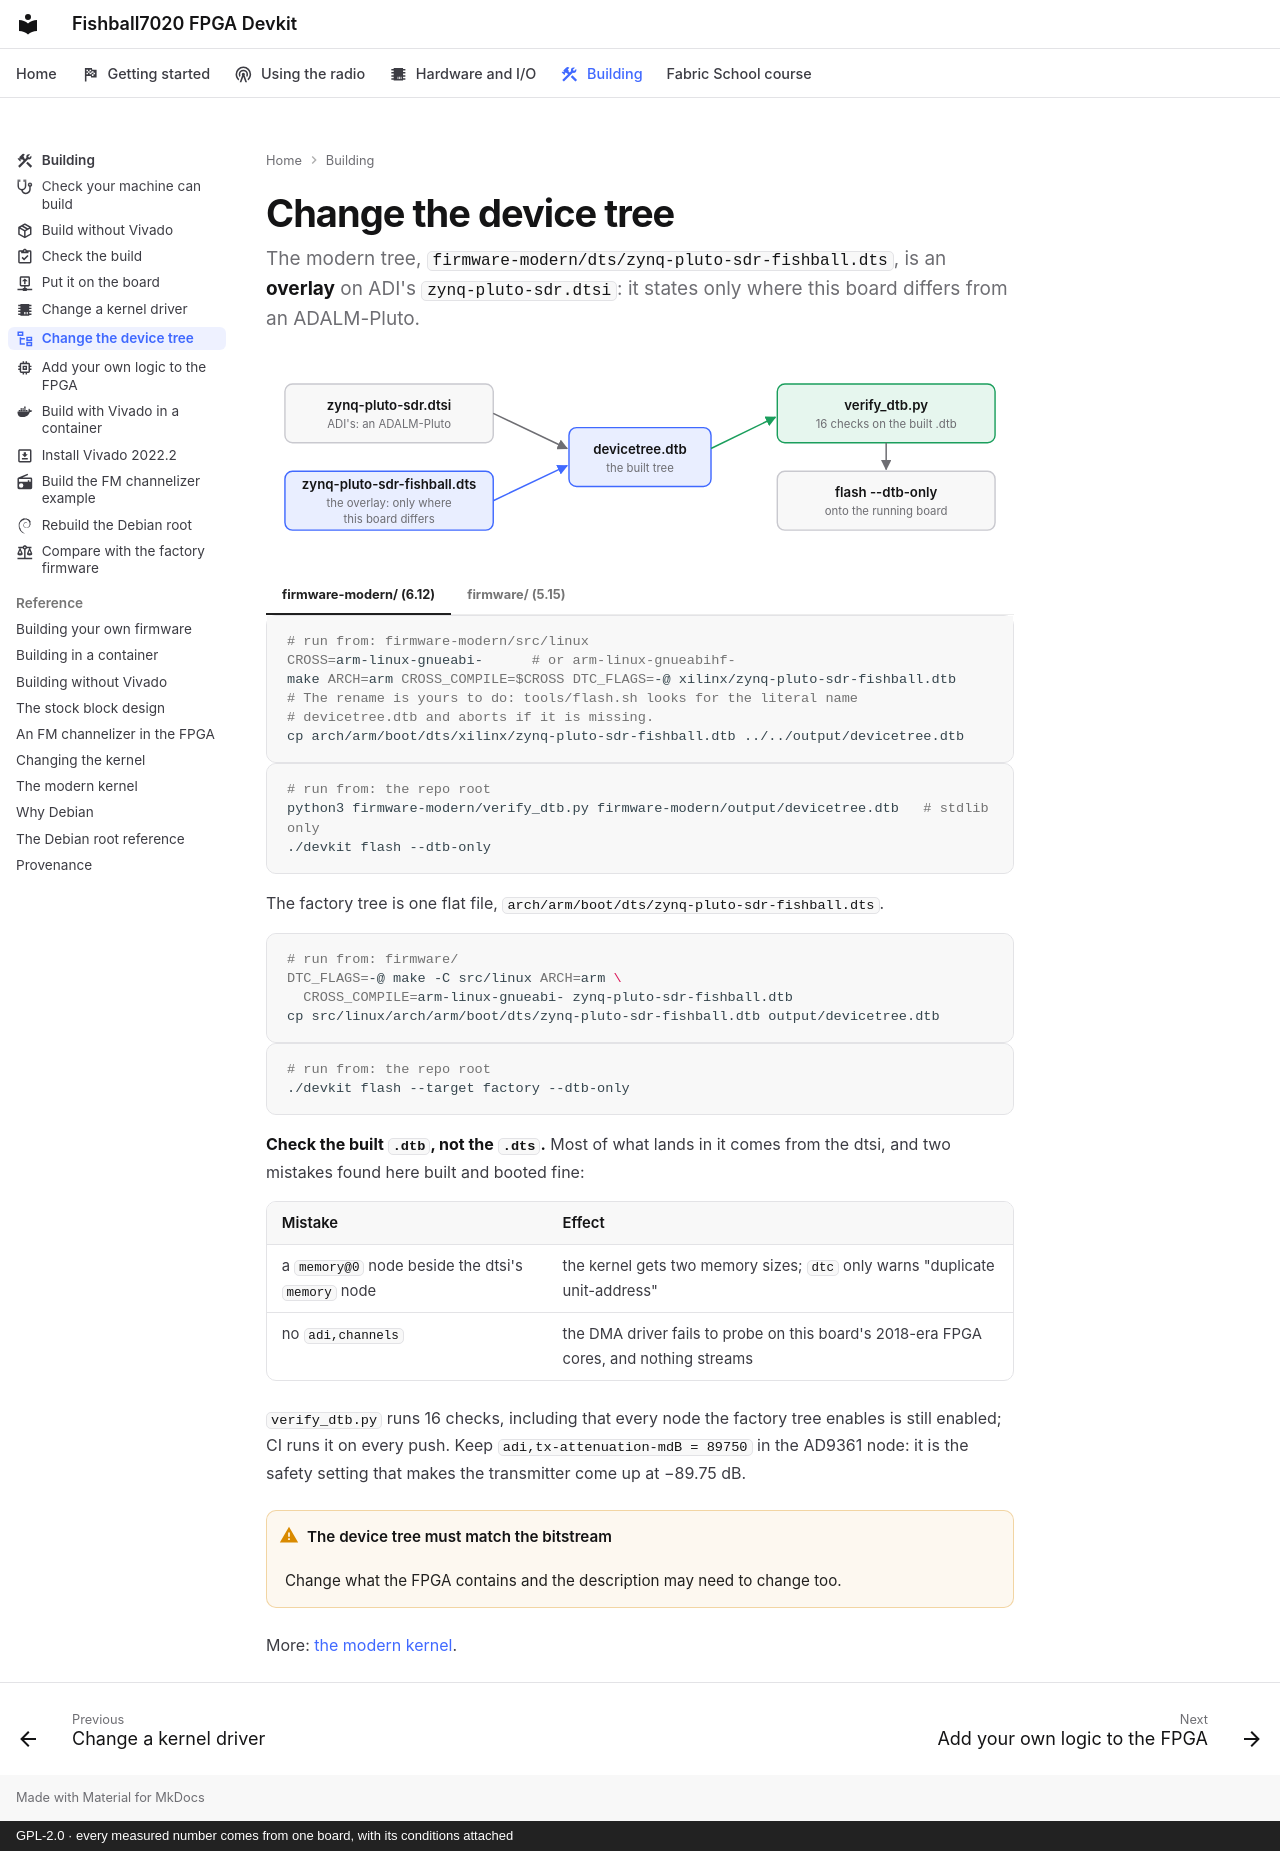

repository: matsvandamme/fishball7020-fpga-devkit · page: build/change-the-device-tree/index.html · generator: mkdocs · copyright: GPL-2.0 · every measured number comes from one board, with its conditions attached

---
icon: material/file-tree-outline
description: Build the device tree, audit the built .dtb, and flash it with --dtb-only.
---

# Change the device tree

The modern tree, `firmware-modern/dts/zynq-pluto-sdr-fishball.dts`, is an
**overlay** on ADI's `zynq-pluto-sdr.dtsi`: it states only where this board
differs from an ADALM-Pluto.

![ADI's zynq-pluto-sdr.dtsi, which describes an ADALM-Pluto, and this board's overlay zynq-pluto-sdr-fishball.dts, which states only where this board differs, compile into devicetree.dtb. verify_dtb.py runs 16 checks on the built file, and flash --dtb-only puts it on the running board.](../img/build-devicetree-light.svg#only-light)
![ADI's zynq-pluto-sdr.dtsi, which describes an ADALM-Pluto, and this board's overlay zynq-pluto-sdr-fishball.dts, which states only where this board differs, compile into devicetree.dtb. verify_dtb.py runs 16 checks on the built file, and flash --dtb-only puts it on the running board.](../img/build-devicetree-dark.svg#only-dark)

=== "firmware-modern/ (6.12)"

    ```bash
    # run from: firmware-modern/src/linux
    CROSS=arm-linux-gnueabi-      # or arm-linux-gnueabihf-
    make ARCH=arm CROSS_COMPILE=$CROSS DTC_FLAGS=-@ xilinx/zynq-pluto-sdr-fishball.dtb
    # The rename is yours to do: tools/flash.sh looks for the literal name
    # devicetree.dtb and aborts if it is missing.
    cp arch/arm/boot/dts/xilinx/zynq-pluto-sdr-fishball.dtb ../../output/devicetree.dtb
    ```

    ```bash
    # run from: the repo root
    python3 firmware-modern/verify_dtb.py firmware-modern/output/devicetree.dtb   # stdlib only
    ./devkit flash --dtb-only
    ```

=== "firmware/ (5.15)"

    The factory tree is one flat file,
    `arch/arm/boot/dts/zynq-pluto-sdr-fishball.dts`.

    ```bash
    # run from: firmware/
    DTC_FLAGS=-@ make -C src/linux ARCH=arm \
      CROSS_COMPILE=arm-linux-gnueabi- zynq-pluto-sdr-fishball.dtb
    cp src/linux/arch/arm/boot/dts/zynq-pluto-sdr-fishball.dtb output/devicetree.dtb
    ```

    ```bash
    # run from: the repo root
    ./devkit flash --target factory --dtb-only
    ```

**Check the built `.dtb`, not the `.dts`.** Most of what lands in it comes from
the dtsi, and two mistakes found here built and booted fine:

| Mistake | Effect |
|---|---|
| a `memory@0` node beside the dtsi's `memory` node | the kernel gets two memory sizes; `dtc` only warns "duplicate unit-address" |
| no `adi,channels` | the DMA driver fails to probe on this board's 2018-era FPGA cores, and nothing streams |

`verify_dtb.py` runs 16 checks, including that every node the factory tree
enables is still enabled; CI runs it on every push. Keep
`adi,tx-attenuation-mdB = 89750` in the AD9361 node: it is the safety setting
that makes the transmitter come up at −89.75 dB.

!!! warning "The device tree must match the bitstream"
    Change what the FPGA contains and the description may need to change too.

More: [the modern kernel](../modern-kernel.md#the-device-tree).
